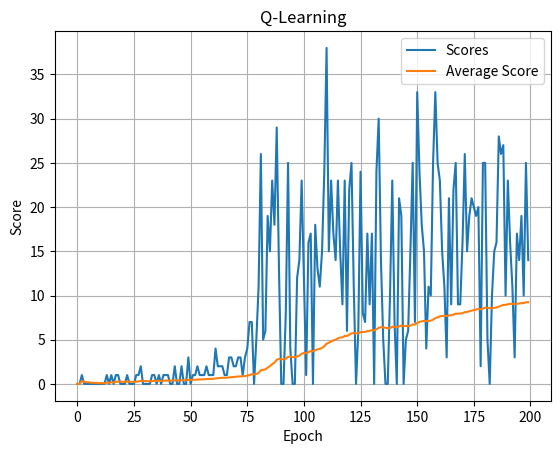

Generate this figure with matplotlib:
import matplotlib.pyplot as plt

str_scores = '0 0 1 0 0 0 0 0 0 0 0 0 0 1 0 1 0 1 1 0 0 0 1 0 0 0 1 1 2 0 0 0 0 1 1 0 1 0 1 1 1 0 0 2 0 0 2 0 0 3 0 1 1 2 1 1 1 2 1 1 1 4 2 2 2 1 1 3 3 2 2 3 3 1 3 4 7 7 0 5 11 26 5 6 19 15 23 18 29 13 0 0 8 25 4 0 0 12 14 23 12 1 16 17 0 18 13 11 15 24 38 15 23 17 14 23 15 9 23 6 22 25 11 0 6 24 8 7 17 9 17 0 24 30 14 5 0 0 10 23 7 0 21 19 0 5 6 15 25 7 33 24 18 15 4 11 10 25 33 25 23 15 11 3 21 9 22 25 9 9 16 26 15 19 21 20 19 20 2 25 25 5 0 10 15 16 28 26 27 10 23 16 11 3 17 14 19 10 25 14'
str_average_scores = '0.0 0.0 0.3333333333333333 0.25 0.2 0.16666666666666666 0.14285714285714285 0.125 0.1111111111111111 0.1 0.09090909090909091 0.08333333333333333 0.07692307692307693 0.14285714285714285 0.13333333333333333 0.1875 0.17647058823529413 0.2222222222222222 0.2631578947368421 0.25 0.23809523809523808 0.22727272727272727 0.2608695652173913 0.25 0.24 0.23076923076923078 0.25925925925925924 0.2857142857142857 0.3448275862068966 0.3333333333333333 0.3225806451612903 0.3125 0.30303030303030304 0.3235294117647059 0.34285714285714286 0.3333333333333333 0.35135135135135137 0.34210526315789475 0.358974358974359 0.375 0.3902439024390244 0.38095238095238093 0.37209302325581395 0.4090909090909091 0.4 0.391304347826087 0.425531914893617 0.4166666666666667 0.40816326530612246 0.46 0.45098039215686275 0.46153846153846156 0.4716981132075472 0.5 0.509090909090909 0.5178571428571429 0.5263157894736842 0.5517241379310345 0.559322033898305 0.5666666666666667 0.5737704918032787 0.6290322580645161 0.6507936507936508 0.671875 0.6923076923076923 0.696969696969697 0.7014925373134329 0.7352941176470589 0.7681159420289855 0.7857142857142857 0.8028169014084507 0.8333333333333334 0.863013698630137 0.8648648648648649 0.8933333333333333 0.9342105263157895 1.0129870129870129 1.0897435897435896 1.0759493670886076 1.125 1.2469135802469136 1.548780487804878 1.5903614457831325 1.6428571428571428 1.8470588235294119 2.0 2.2413793103448274 2.4204545454545454 2.7191011235955056 2.8333333333333335 2.802197802197802 2.7717391304347827 2.827956989247312 3.0638297872340425 3.0736842105263156 3.0416666666666665 3.0103092783505154 3.1020408163265305 3.212121212121212 3.41 3.495049504950495 3.4705882352941178 3.592233009708738 3.7211538461538463 3.6857142857142855 3.8207547169811322 3.9065420560747666 3.9722222222222223 4.073394495412844 4.254545454545455 4.558558558558558 4.651785714285714 4.814159292035399 4.921052631578948 5.0 5.155172413793103 5.239316239316239 5.271186440677966 5.420168067226891 5.425 5.56198347107438 5.721311475409836 5.764227642276423 5.717741935483871 5.72 5.865079365079365 5.881889763779528 5.890625 5.976744186046512 6.0 6.083969465648855 6.037878787878788 6.172932330827067 6.350746268656716 6.407407407407407 6.397058823529412 6.350364963503649 6.304347826086956 6.330935251798561 6.45 6.453900709219858 6.408450704225352 6.510489510489511 6.597222222222222 6.551724137931035 6.541095890410959 6.537414965986395 6.594594594594595 6.718120805369128 6.72 6.894039735099338 7.006578947368421 7.078431372549019 7.12987012987013 7.109677419354838 7.134615384615385 7.1528662420382165 7.265822784810126 7.427672955974843 7.5375 7.633540372670807 7.679012345679013 7.699386503067485 7.670731707317073 7.751515151515152 7.759036144578313 7.844311377245509 7.946428571428571 7.952662721893491 7.958823529411765 8.005847953216374 8.11046511627907 8.15028901734104 8.21264367816092 8.285714285714286 8.352272727272727 8.412429378531073 8.47752808988764 8.441340782122905 8.533333333333333 8.624309392265193 8.604395604395604 8.557377049180328 8.565217391304348 8.6 8.63978494623656 8.743315508021391 8.835106382978724 8.931216931216932 8.936842105263159 9.010471204188482 9.046875 9.05699481865285 9.025773195876289 9.066666666666666 9.091836734693878 9.142131979695431 9.146464646464647 9.226130653266331 9.25'
def main():
    scores = [int(x) for x in str_scores.split()]
    average_scores = [float(x) for x in str_average_scores.split()]

    plt.title('Q-Learning')
    plt.plot(scores, label='Scores')
    plt.plot(average_scores, label='Average Score')
    plt.legend()
    plt.grid()
    plt.xlabel('Epoch')
    plt.ylabel('Score')
    plt.show()

if __name__ == '__main__':
    main()
